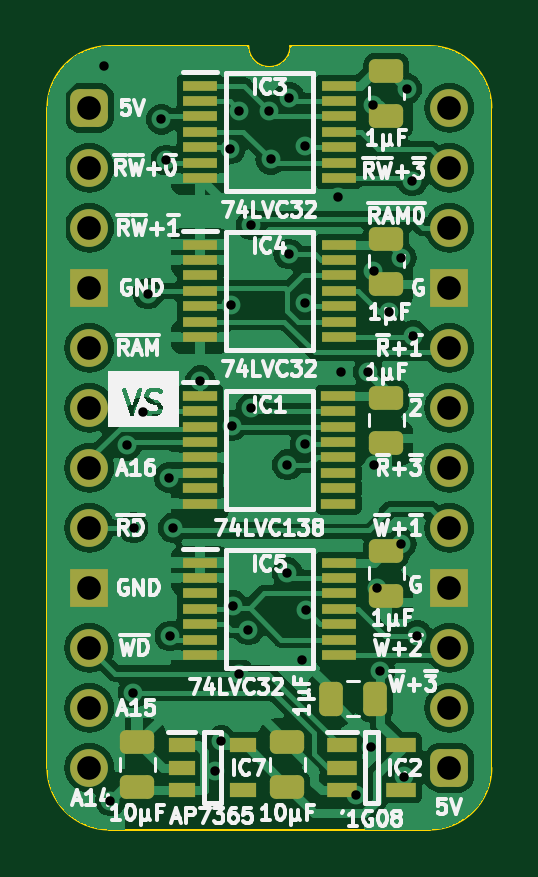
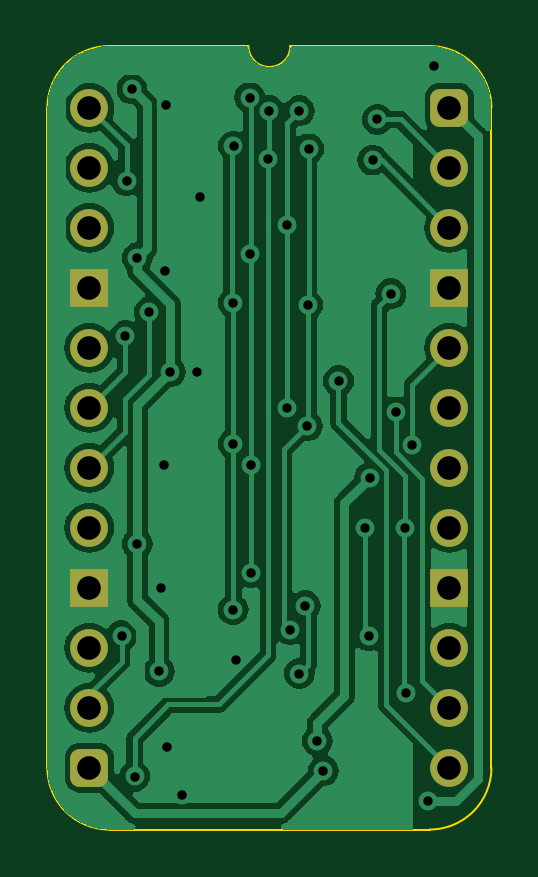
Circuit board: 11 layer files. Board 18.8 x 33.2 mm.
- bottom_copper: Video Device RAM Select-B_Cu.gbl (64602 bytes)
- bottom_mask: Video Device RAM Select-B_Mask.gbs (1732 bytes)
- paste: Video Device RAM Select-B_Paste.gbp (474 bytes)
- bottom_silk: Video Device RAM Select-B_Silkscreen.gbo (475 bytes)
- outline: Video Device RAM Select-Edge_Cuts.gm1 (1069 bytes)
- top_copper: Video Device RAM Select-F_Cu.gtl (105844 bytes)
- top_mask: Video Device RAM Select-F_Mask.gts (4322 bytes)
- paste: Video Device RAM Select-F_Paste.gtp (3609 bytes)
- top_silk: Video Device RAM Select-F_Silkscreen.gto (59633 bytes)
- drill: Video Device RAM Select-NPTH.drl (268 bytes)
- drill: Video Device RAM Select-PTH.drl (1362 bytes)

=== bottom_copper: Video Device RAM Select-B_Cu.gbl (64602 bytes, source omitted) ===
=== bottom_mask: Video Device RAM Select-B_Mask.gbs (1732 bytes, source withheld) ===
=== paste: Video Device RAM Select-B_Paste.gbp ===
%TF.GenerationSoftware,KiCad,Pcbnew,7.0.5*%
%TF.CreationDate,2024-03-06T20:44:35+02:00*%
%TF.ProjectId,Video Device RAM Select,56696465-6f20-4446-9576-696365205241,V0*%
%TF.SameCoordinates,PX54c81a0PY37b6b20*%
%TF.FileFunction,Paste,Bot*%
%TF.FilePolarity,Positive*%
%FSLAX46Y46*%
G04 Gerber Fmt 4.6, Leading zero omitted, Abs format (unit mm)*
G04 Created by KiCad (PCBNEW 7.0.5) date 2024-03-06 20:44:35*
%MOMM*%
%LPD*%
G01*
G04 APERTURE LIST*
G04 APERTURE END LIST*
M02*

=== bottom_silk: Video Device RAM Select-B_Silkscreen.gbo ===
%TF.GenerationSoftware,KiCad,Pcbnew,7.0.5*%
%TF.CreationDate,2024-03-06T20:44:35+02:00*%
%TF.ProjectId,Video Device RAM Select,56696465-6f20-4446-9576-696365205241,V0*%
%TF.SameCoordinates,PX54c81a0PY37b6b20*%
%TF.FileFunction,Legend,Bot*%
%TF.FilePolarity,Positive*%
%FSLAX46Y46*%
G04 Gerber Fmt 4.6, Leading zero omitted, Abs format (unit mm)*
G04 Created by KiCad (PCBNEW 7.0.5) date 2024-03-06 20:44:35*
%MOMM*%
%LPD*%
G01*
G04 APERTURE LIST*
G04 APERTURE END LIST*
M02*

=== outline: Video Device RAM Select-Edge_Cuts.gm1 ===
%TF.GenerationSoftware,KiCad,Pcbnew,7.0.5*%
%TF.CreationDate,2024-03-06T20:44:35+02:00*%
%TF.ProjectId,Video Device RAM Select,56696465-6f20-4446-9576-696365205241,V0*%
%TF.SameCoordinates,PX54c81a0PY37b6b20*%
%TF.FileFunction,Profile,NP*%
%FSLAX46Y46*%
G04 Gerber Fmt 4.6, Leading zero omitted, Abs format (unit mm)*
G04 Created by KiCad (PCBNEW 7.0.5) date 2024-03-06 20:44:35*
%MOMM*%
%LPD*%
G01*
G04 APERTURE LIST*
%TA.AperFunction,Profile*%
%ADD10C,0.100000*%
%TD*%
G04 APERTURE END LIST*
D10*
%TO.C,J1*%
X14404268Y-30553730D02*
G75*
G03*
X17018000Y-27940000I2J2613730D01*
G01*
X17018003Y1D02*
G75*
G03*
X14404267Y2613733I-2613733J-1D01*
G01*
X6731000Y2616200D02*
G75*
G03*
X8509000Y2616200I889000J0D01*
G01*
X-1778003Y-27940000D02*
G75*
G03*
X835733Y-30553733I2613733J0D01*
G01*
X835732Y2613732D02*
G75*
G03*
X-1778000Y0I-1J-2613731D01*
G01*
X17018000Y-27940000D02*
X17017999Y1D01*
X14404268Y-30553732D02*
X835733Y-30553733D01*
X14404267Y2613733D02*
X8509000Y2616200D01*
X6731000Y2616200D02*
X835732Y2613732D01*
X-1778000Y-27940000D02*
X-1778000Y0D01*
%TD*%
M02*

=== top_copper: Video Device RAM Select-F_Cu.gtl (105844 bytes, source omitted) ===
=== top_mask: Video Device RAM Select-F_Mask.gts ===
%TF.GenerationSoftware,KiCad,Pcbnew,7.0.5*%
%TF.CreationDate,2024-03-06T20:44:35+02:00*%
%TF.ProjectId,Video Device RAM Select,56696465-6f20-4446-9576-696365205241,V0*%
%TF.SameCoordinates,PX54c81a0PY37b6b20*%
%TF.FileFunction,Soldermask,Top*%
%TF.FilePolarity,Negative*%
%FSLAX46Y46*%
G04 Gerber Fmt 4.6, Leading zero omitted, Abs format (unit mm)*
G04 Created by KiCad (PCBNEW 7.0.5) date 2024-03-06 20:44:35*
%MOMM*%
%LPD*%
G01*
G04 APERTURE LIST*
G04 Aperture macros list*
%AMRoundRect*
0 Rectangle with rounded corners*
0 $1 Rounding radius*
0 $2 $3 $4 $5 $6 $7 $8 $9 X,Y pos of 4 corners*
0 Add a 4 corners polygon primitive as box body*
4,1,4,$2,$3,$4,$5,$6,$7,$8,$9,$2,$3,0*
0 Add four circle primitives for the rounded corners*
1,1,$1+$1,$2,$3*
1,1,$1+$1,$4,$5*
1,1,$1+$1,$6,$7*
1,1,$1+$1,$8,$9*
0 Add four rect primitives between the rounded corners*
20,1,$1+$1,$2,$3,$4,$5,0*
20,1,$1+$1,$4,$5,$6,$7,0*
20,1,$1+$1,$6,$7,$8,$9,0*
20,1,$1+$1,$8,$9,$2,$3,0*%
G04 Aperture macros list end*
%ADD10R,1.150000X0.600000*%
%ADD11R,1.475000X0.450000*%
%ADD12R,1.250000X0.600000*%
%ADD13R,1.450000X0.450000*%
%ADD14RoundRect,0.250000X-0.475000X0.250000X-0.475000X-0.250000X0.475000X-0.250000X0.475000X0.250000X0*%
%ADD15O,1.600000X1.600000*%
%ADD16R,1.600000X1.600000*%
%ADD17RoundRect,0.400000X-0.400000X-0.400000X0.400000X-0.400000X0.400000X0.400000X-0.400000X0.400000X0*%
%ADD18RoundRect,0.250000X0.475000X-0.250000X0.475000X0.250000X-0.475000X0.250000X-0.475000X-0.250000X0*%
%ADD19RoundRect,0.250000X0.250000X0.475000X-0.250000X0.475000X-0.250000X-0.475000X0.250000X-0.475000X0*%
G04 APERTURE END LIST*
D10*
%TO.C,IC7*%
X3907000Y-26990000D03*
X3907000Y-27940000D03*
X3907000Y-28890000D03*
X6507000Y-28890000D03*
X6507000Y-26990000D03*
%TD*%
D11*
%TO.C,IC5*%
X4682000Y-19259000D03*
X4682000Y-19909000D03*
X4682000Y-20559000D03*
X4682000Y-21209000D03*
X4682000Y-21859000D03*
X4682000Y-22509000D03*
X4682000Y-23159000D03*
X10558000Y-23159000D03*
X10558000Y-22509000D03*
X10558000Y-21859000D03*
X10558000Y-21209000D03*
X10558000Y-20559000D03*
X10558000Y-19909000D03*
X10558000Y-19259000D03*
%TD*%
%TO.C,IC4*%
X4682000Y-5797000D03*
X4682000Y-6447000D03*
X4682000Y-7097000D03*
X4682000Y-7747000D03*
X4682000Y-8397000D03*
X4682000Y-9047000D03*
X4682000Y-9697000D03*
X10558000Y-9697000D03*
X10558000Y-9047000D03*
X10558000Y-8397000D03*
X10558000Y-7747000D03*
X10558000Y-7097000D03*
X10558000Y-6447000D03*
X10558000Y-5797000D03*
%TD*%
%TO.C,IC3*%
X4682000Y934000D03*
X4682000Y284000D03*
X4682000Y-366000D03*
X4682000Y-1016000D03*
X4682000Y-1666000D03*
X4682000Y-2316000D03*
X4682000Y-2966000D03*
X10558000Y-2966000D03*
X10558000Y-2316000D03*
X10558000Y-1666000D03*
X10558000Y-1016000D03*
X10558000Y-366000D03*
X10558000Y284000D03*
X10558000Y934000D03*
%TD*%
D12*
%TO.C,IC2*%
X10688000Y-26990000D03*
X10688000Y-27940000D03*
X10688000Y-28890000D03*
X13188000Y-28890000D03*
X13188000Y-26990000D03*
%TD*%
D13*
%TO.C,IC1*%
X4695000Y-12203000D03*
X4695000Y-12853000D03*
X4695000Y-13503000D03*
X4695000Y-14153000D03*
X4695000Y-14803000D03*
X4695000Y-15453000D03*
X4695000Y-16103000D03*
X4695000Y-16753000D03*
X10545000Y-16753000D03*
X10545000Y-16103000D03*
X10545000Y-15453000D03*
X10545000Y-14803000D03*
X10545000Y-14153000D03*
X10545000Y-13503000D03*
X10545000Y-12853000D03*
X10545000Y-12203000D03*
%TD*%
D14*
%TO.C,C5*%
X12573000Y1569000D03*
X12573000Y-331000D03*
%TD*%
D15*
%TO.C,J1*%
X15240000Y0D03*
X15240000Y-2540000D03*
X15240000Y-5080000D03*
D16*
X15240000Y-7620000D03*
D15*
X15240000Y-10160000D03*
X15240000Y-12700000D03*
X15240000Y-15240000D03*
X15240000Y-17780000D03*
D16*
X15240000Y-20320000D03*
D15*
X15240000Y-22860000D03*
X15240000Y-25400000D03*
D17*
X15240000Y-27940000D03*
D15*
X0Y-27940000D03*
X0Y-25400000D03*
X0Y-22860000D03*
D16*
X0Y-20320000D03*
D15*
X0Y-17780000D03*
X0Y-15240000D03*
X0Y-12700000D03*
X0Y-10160000D03*
D16*
X0Y-7620000D03*
D15*
X0Y-5080000D03*
X0Y-2540000D03*
D17*
X0Y0D03*
%TD*%
D18*
%TO.C,C9*%
X8382000Y-28747000D03*
X8382000Y-26847000D03*
%TD*%
D14*
%TO.C,C3*%
X12573000Y-5543000D03*
X12573000Y-7443000D03*
%TD*%
%TO.C,C4*%
X12573000Y-18751000D03*
X12573000Y-20651000D03*
%TD*%
D19*
%TO.C,C1*%
X12110000Y-25019000D03*
X10210000Y-25019000D03*
%TD*%
D18*
%TO.C,C8*%
X2032000Y-28747000D03*
X2032000Y-26847000D03*
%TD*%
D14*
%TO.C,C2*%
X12573000Y-12274000D03*
X12573000Y-14174000D03*
%TD*%
M02*

=== paste: Video Device RAM Select-F_Paste.gtp ===
%TF.GenerationSoftware,KiCad,Pcbnew,7.0.5*%
%TF.CreationDate,2024-03-06T20:44:35+02:00*%
%TF.ProjectId,Video Device RAM Select,56696465-6f20-4446-9576-696365205241,V0*%
%TF.SameCoordinates,PX54c81a0PY37b6b20*%
%TF.FileFunction,Paste,Top*%
%TF.FilePolarity,Positive*%
%FSLAX46Y46*%
G04 Gerber Fmt 4.6, Leading zero omitted, Abs format (unit mm)*
G04 Created by KiCad (PCBNEW 7.0.5) date 2024-03-06 20:44:35*
%MOMM*%
%LPD*%
G01*
G04 APERTURE LIST*
G04 Aperture macros list*
%AMRoundRect*
0 Rectangle with rounded corners*
0 $1 Rounding radius*
0 $2 $3 $4 $5 $6 $7 $8 $9 X,Y pos of 4 corners*
0 Add a 4 corners polygon primitive as box body*
4,1,4,$2,$3,$4,$5,$6,$7,$8,$9,$2,$3,0*
0 Add four circle primitives for the rounded corners*
1,1,$1+$1,$2,$3*
1,1,$1+$1,$4,$5*
1,1,$1+$1,$6,$7*
1,1,$1+$1,$8,$9*
0 Add four rect primitives between the rounded corners*
20,1,$1+$1,$2,$3,$4,$5,0*
20,1,$1+$1,$4,$5,$6,$7,0*
20,1,$1+$1,$6,$7,$8,$9,0*
20,1,$1+$1,$8,$9,$2,$3,0*%
G04 Aperture macros list end*
%ADD10R,1.150000X0.600000*%
%ADD11R,1.475000X0.450000*%
%ADD12R,1.250000X0.600000*%
%ADD13R,1.450000X0.450000*%
%ADD14RoundRect,0.250000X-0.475000X0.250000X-0.475000X-0.250000X0.475000X-0.250000X0.475000X0.250000X0*%
%ADD15RoundRect,0.250000X0.475000X-0.250000X0.475000X0.250000X-0.475000X0.250000X-0.475000X-0.250000X0*%
%ADD16RoundRect,0.250000X0.250000X0.475000X-0.250000X0.475000X-0.250000X-0.475000X0.250000X-0.475000X0*%
G04 APERTURE END LIST*
D10*
%TO.C,IC7*%
X3907000Y-26990000D03*
X3907000Y-27940000D03*
X3907000Y-28890000D03*
X6507000Y-28890000D03*
X6507000Y-26990000D03*
%TD*%
D11*
%TO.C,IC5*%
X4682000Y-19259000D03*
X4682000Y-19909000D03*
X4682000Y-20559000D03*
X4682000Y-21209000D03*
X4682000Y-21859000D03*
X4682000Y-22509000D03*
X4682000Y-23159000D03*
X10558000Y-23159000D03*
X10558000Y-22509000D03*
X10558000Y-21859000D03*
X10558000Y-21209000D03*
X10558000Y-20559000D03*
X10558000Y-19909000D03*
X10558000Y-19259000D03*
%TD*%
%TO.C,IC4*%
X4682000Y-5797000D03*
X4682000Y-6447000D03*
X4682000Y-7097000D03*
X4682000Y-7747000D03*
X4682000Y-8397000D03*
X4682000Y-9047000D03*
X4682000Y-9697000D03*
X10558000Y-9697000D03*
X10558000Y-9047000D03*
X10558000Y-8397000D03*
X10558000Y-7747000D03*
X10558000Y-7097000D03*
X10558000Y-6447000D03*
X10558000Y-5797000D03*
%TD*%
%TO.C,IC3*%
X4682000Y934000D03*
X4682000Y284000D03*
X4682000Y-366000D03*
X4682000Y-1016000D03*
X4682000Y-1666000D03*
X4682000Y-2316000D03*
X4682000Y-2966000D03*
X10558000Y-2966000D03*
X10558000Y-2316000D03*
X10558000Y-1666000D03*
X10558000Y-1016000D03*
X10558000Y-366000D03*
X10558000Y284000D03*
X10558000Y934000D03*
%TD*%
D12*
%TO.C,IC2*%
X10688000Y-26990000D03*
X10688000Y-27940000D03*
X10688000Y-28890000D03*
X13188000Y-28890000D03*
X13188000Y-26990000D03*
%TD*%
D13*
%TO.C,IC1*%
X4695000Y-12203000D03*
X4695000Y-12853000D03*
X4695000Y-13503000D03*
X4695000Y-14153000D03*
X4695000Y-14803000D03*
X4695000Y-15453000D03*
X4695000Y-16103000D03*
X4695000Y-16753000D03*
X10545000Y-16753000D03*
X10545000Y-16103000D03*
X10545000Y-15453000D03*
X10545000Y-14803000D03*
X10545000Y-14153000D03*
X10545000Y-13503000D03*
X10545000Y-12853000D03*
X10545000Y-12203000D03*
%TD*%
D14*
%TO.C,C5*%
X12573000Y1569000D03*
X12573000Y-331000D03*
%TD*%
D15*
%TO.C,C9*%
X8382000Y-28747000D03*
X8382000Y-26847000D03*
%TD*%
D14*
%TO.C,C3*%
X12573000Y-5543000D03*
X12573000Y-7443000D03*
%TD*%
%TO.C,C4*%
X12573000Y-18751000D03*
X12573000Y-20651000D03*
%TD*%
D16*
%TO.C,C1*%
X12110000Y-25019000D03*
X10210000Y-25019000D03*
%TD*%
D15*
%TO.C,C8*%
X2032000Y-28747000D03*
X2032000Y-26847000D03*
%TD*%
D14*
%TO.C,C2*%
X12573000Y-12274000D03*
X12573000Y-14174000D03*
%TD*%
M02*

=== top_silk: Video Device RAM Select-F_Silkscreen.gto (59633 bytes, source omitted) ===
=== drill: Video Device RAM Select-NPTH.drl ===
M48
; DRILL file {KiCad 7.0.5} date Wed Mar  6 20:44:37 2024
; FORMAT={-:-/ absolute / inch / decimal}
; #@! TF.CreationDate,2024-03-06T20:44:37+02:00
; #@! TF.GenerationSoftware,Kicad,Pcbnew,7.0.5
; #@! TF.FileFunction,NonPlated,1,2,NPTH
FMAT,2
INCH
%
G90
G05
T0
M30

=== drill: Video Device RAM Select-PTH.drl ===
M48
; DRILL file {KiCad 7.0.5} date Wed Mar  6 20:44:37 2024
; FORMAT={-:-/ absolute / inch / decimal}
; #@! TF.CreationDate,2024-03-06T20:44:37+02:00
; #@! TF.GenerationSoftware,Kicad,Pcbnew,7.0.5
; #@! TF.FileFunction,Plated,1,2,PTH
FMAT,2
INCH
; #@! TA.AperFunction,Plated,PTH,ViaDrill
T1C0.0157
; #@! TA.AperFunction,Plated,PTH,ComponentDrill
T2C0.0394
%
G90
G05
T1
X0.025Y0.07
X0.035Y-1.155
X0.0621Y-0.5627
X0.0729Y-0.975
X0.0739Y-0.7
X0.0896Y-0.5071
X0.0974Y-0.31
X0.12Y-0.0193
X0.1277Y-0.0871
X0.1329Y-0.6163
X0.1344Y-0.8803
X0.14Y-0.7
X0.1848Y-0.455
X0.21Y-1.105
X0.22Y-1.055
X0.2345Y-0.0685
X0.2362Y-0.3286
X0.237Y-0.53
X0.24Y-0.83
X0.25Y-0.005
X0.25Y-0.9429
X0.265Y-0.87
X0.27Y-0.5
X0.27Y-0.195
X0.3Y-0.005
X0.3024Y-0.0857
X0.3301Y-0.595
X0.3301Y-0.775
X0.3325Y-0.2437
X0.3327Y0.0169
X0.355Y-0.92
X0.3598Y-0.0636
X0.36Y-0.325
X0.36Y-0.56
X0.3605Y-0.8365
X0.415Y-0.1492
X0.42Y-0.44
X0.445Y-1.145
X0.465Y-0.44
X0.47Y-1.065
X0.4728Y0.0054
X0.4735Y-0.2715
X0.475Y-0.595
X0.48Y-0.8
X0.4839Y-0.9393
X0.5Y-0.34
X0.52Y-0.25
X0.52Y-0.7268
X0.5245Y-1.1145
X0.529Y0.0317
X0.5381Y-0.1219
X0.54Y-0.38
X0.5461Y-0.8799
T2
X0.0Y0.0
X0.0Y-0.1
X0.0Y-0.2
X0.0Y-0.3
X0.0Y-0.4
X0.0Y-0.5
X0.0Y-0.6
X0.0Y-0.7
X0.0Y-0.8
X0.0Y-0.9
X0.0Y-1.0
X0.0Y-1.1
X0.6Y0.0
X0.6Y-0.1
X0.6Y-0.2
X0.6Y-0.3
X0.6Y-0.4
X0.6Y-0.5
X0.6Y-0.6
X0.6Y-0.7
X0.6Y-0.8
X0.6Y-0.9
X0.6Y-1.0
X0.6Y-1.1
T0
M30
